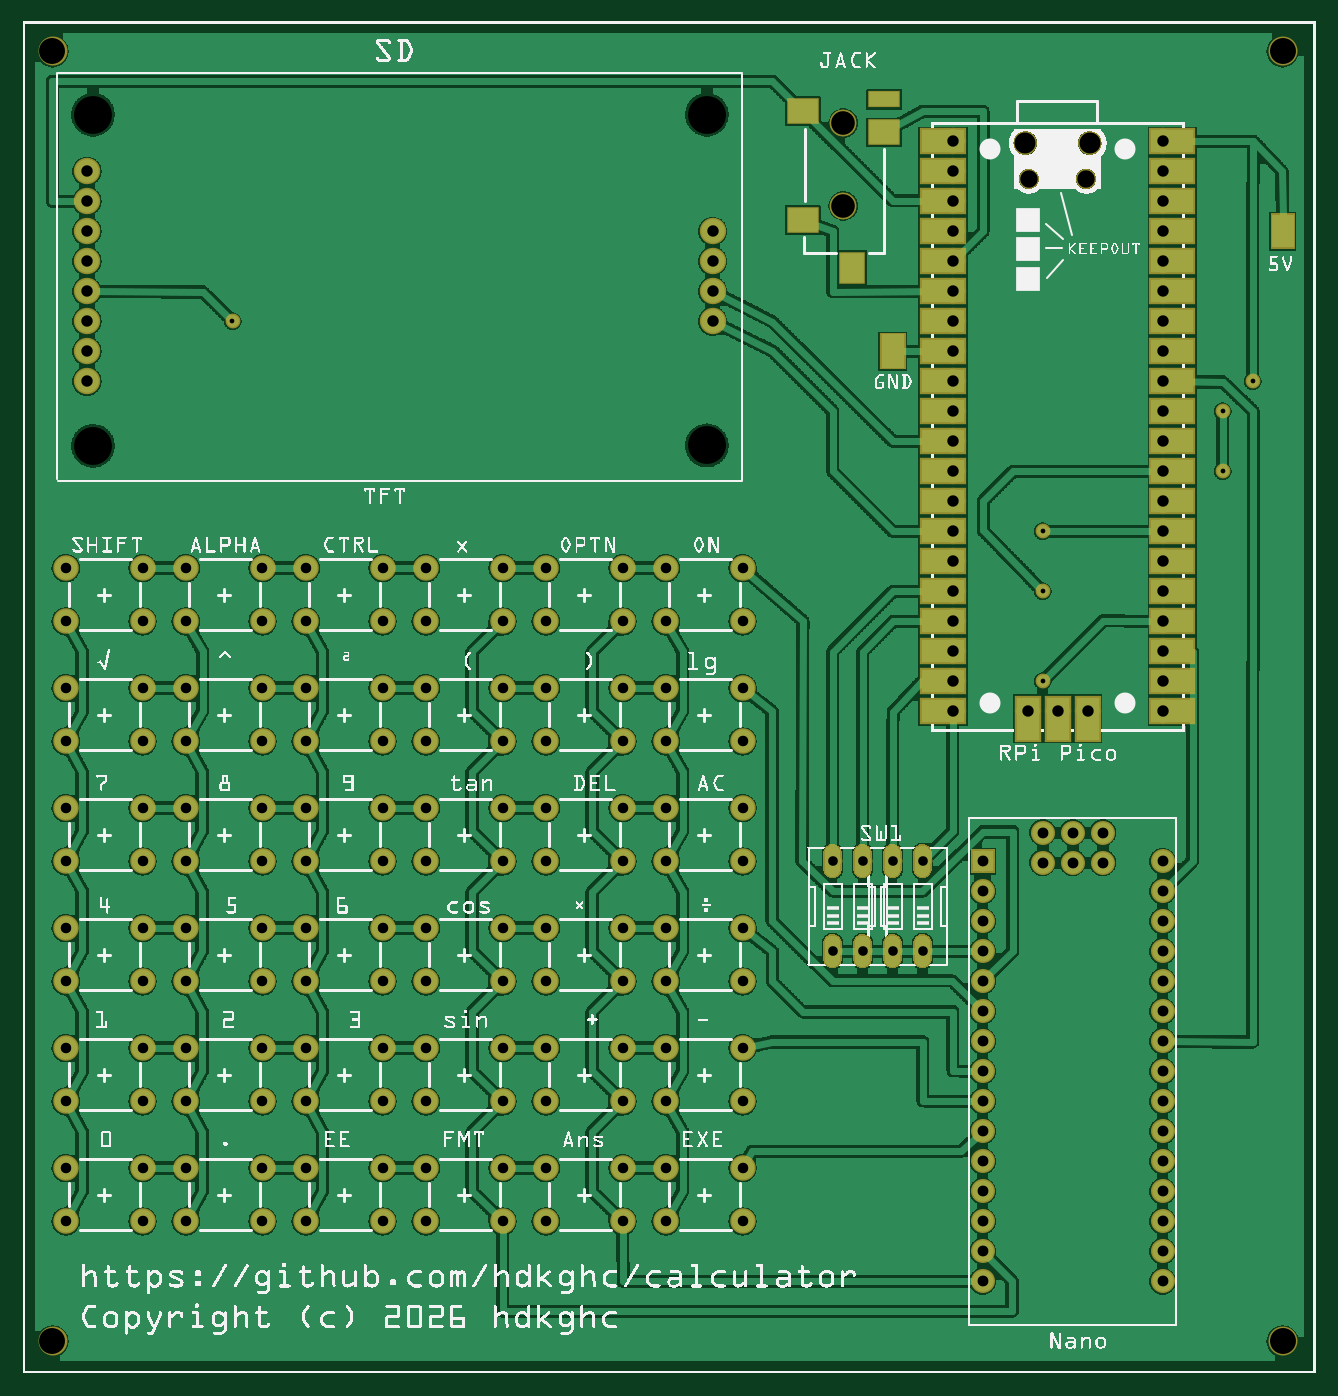
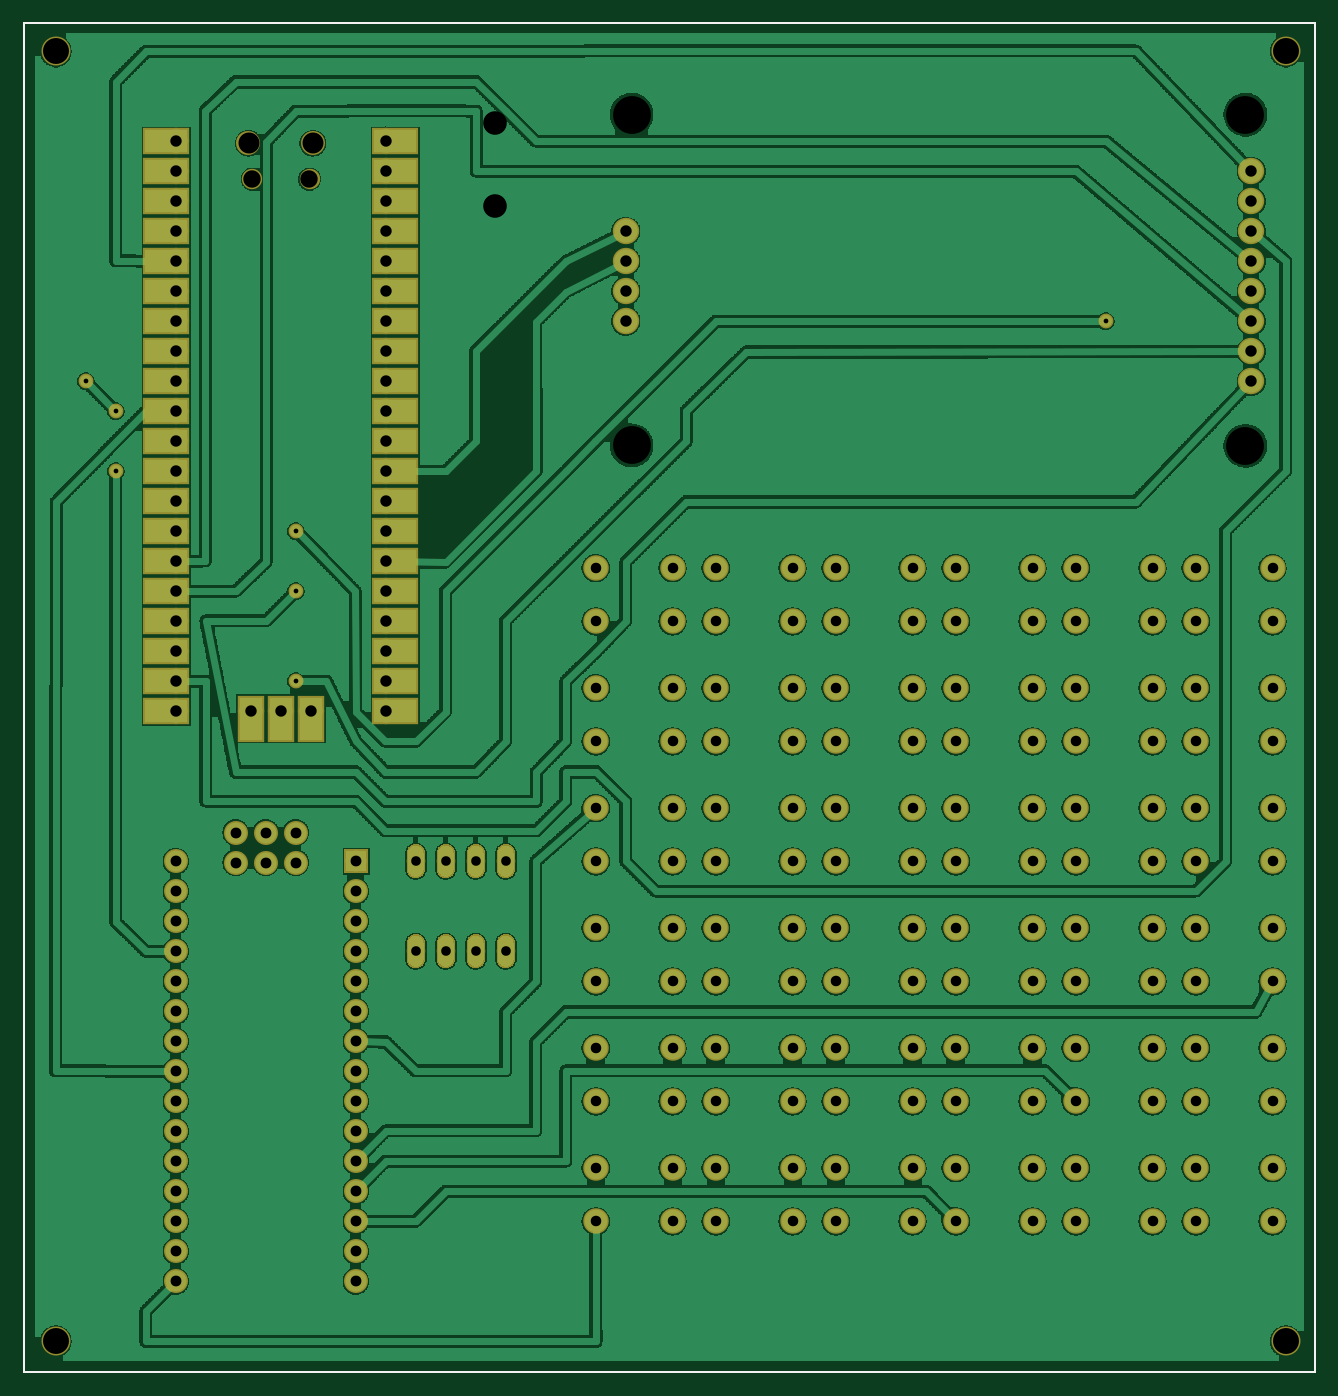
Circuit board: 9 layer files. Board 109.3 x 114.3 mm.
- outline: calculator_contour.gm1 (370 bytes)
- bottom_copper: calculator_copperBottom.gbl (607438 bytes)
- top_copper: calculator_copperTop.gtl (541554 bytes)
- drill: calculator_drill.txt (4219 bytes)
- bottom_mask: calculator_maskBottom.gbs (37659 bytes)
- top_mask: calculator_maskTop.gts (38151 bytes)
- paste: calculator_pasteMaskTop.gtp (803 bytes)
- bottom_silk: calculator_silkBottom.gbo (360 bytes)
- top_silk: calculator_silkTop.gto (646375 bytes)

=== outline: calculator_contour.gm1 ===
G04 MADE WITH FRITZING*
G04 WWW.FRITZING.ORG*
G04 DOUBLE SIDED*
G04 HOLES PLATED*
G04 CONTOUR ON CENTER OF CONTOUR VECTOR*
%ASAXBY*%
%FSLAX23Y23*%
%MOIN*%
%OFA0B0*%
%SFA1.0B1.0*%
%ADD10R,4.310990X4.507410*%
%ADD11C,0.008000*%
%ADD10C,0.008*%
%LNCONTOUR*%
G90*
G70*
G54D10*
G54D11*
X4Y4503D02*
X4307Y4503D01*
X4307Y4D01*
X4Y4D01*
X4Y4503D01*
D02*
G04 End of contour*
M02*
=== bottom_copper: calculator_copperBottom.gbl (607438 bytes, source omitted) ===
=== top_copper: calculator_copperTop.gtl (541554 bytes, source omitted) ===
=== drill: calculator_drill.txt ===
; NON-PLATED HOLES START AT T1
; THROUGH (PLATED) HOLES START AT T100
M48
INCH
T1C0.058000
T2C0.078740
T3C0.125984
T4C0.086614
T5C0.070000
T100C0.038000
T101C0.036000
T102C0.015748
T103C0.032000
T104C0.035000
%
T1
X035451Y039813
X033544Y039813
T2
X027358Y038924
X027358Y041680
T3
X002345Y041964
X022806Y041964
X002345Y030925
X022806Y030935
T4
X000999Y001073
X000999Y044074
X042000Y001073
X042000Y044074
T5
X033430Y041011
X035576Y041011
T100
X031004Y025073
X002145Y035073
X038000Y030073
X002145Y034073
X031004Y040074
X002145Y036073
X038000Y039074
X031004Y034074
X002145Y033073
X031004Y030073
X023000Y038073
X031004Y031073
X031004Y039074
X002145Y038073
X038000Y031073
X035500Y022073
X038000Y025073
X031004Y032073
X038000Y036074
X038000Y023073
X038000Y035074
X033500Y022073
X038000Y029073
X031004Y037074
X038000Y022073
X031004Y023073
X031004Y029073
X002145Y037073
X023000Y037073
X038000Y037074
X038000Y038074
X034500Y022073
X038000Y034074
X031004Y041074
X031004Y035074
X031004Y028073
X038000Y041074
X038000Y033074
X038000Y040074
X038000Y026073
X031004Y024073
X031004Y026073
X038000Y027073
X038000Y028073
X031004Y022073
X031004Y027073
X031004Y036074
X038000Y032073
X023000Y035074
X038000Y024073
X023000Y036073
X002145Y039073
X031004Y038074
X002145Y040073
X031004Y033074
T101
X032000Y005073
X032000Y011073
X032000Y013073
X032000Y012073
X038000Y007073
X032000Y009073
X038000Y006073
X032000Y017073
X032000Y007073
X035002Y018029
X038000Y017073
X036004Y017030
X038000Y015073
X032000Y014073
X032000Y003073
X036004Y018029
X032000Y016073
X038000Y016073
X038000Y012073
X034002Y017030
X035002Y017030
X034002Y018029
X038000Y003073
X032000Y006073
X038000Y009073
X038000Y011073
X038000Y004073
X038000Y013073
X038000Y008073
X038000Y010073
X032000Y010073
X032000Y004073
X032000Y008073
X032000Y015073
X038000Y005073
X038000Y014073
T102
X040000Y032073
X034000Y023073
X040000Y030073
X034000Y026073
X034000Y028073
X041000Y033074
X006999Y035074
T103
X028000Y017073
X028000Y014073
X029000Y017073
X030000Y014073
X027000Y017073
X027000Y014073
X030000Y017073
X029000Y014073
T104
X020000Y006845
X016000Y017073
X007999Y009073
X024000Y005073
X001440Y018845
X024000Y014845
X012000Y013073
X017440Y010845
X012000Y022845
X013440Y022845
X016000Y025073
X017440Y014845
X007999Y017073
X013440Y013073
X007999Y018845
X009440Y006845
X017440Y006845
X017440Y009073
X007999Y022845
X021440Y026845
X001440Y009073
X024000Y006845
X020000Y018845
X001440Y021073
X017440Y025073
X005440Y026845
X016000Y021073
X021440Y017073
X024000Y018845
X012000Y025073
X024000Y026845
X021440Y009073
X013440Y006845
X017440Y018845
X012000Y021073
X012000Y006845
X004000Y006845
X021440Y010845
X004000Y026845
X013440Y005073
X012000Y009073
X024000Y025073
X007999Y025073
X024000Y010845
X016000Y026845
X009440Y017073
X004000Y010845
X005440Y025073
X007999Y006845
X016000Y005073
X020000Y014845
X020000Y009073
X005440Y010845
X013440Y021073
X004000Y017073
X005440Y013073
X001440Y006845
X007999Y010845
X013440Y026845
X005440Y006845
X021440Y018845
X005440Y014845
X017440Y013073
X020000Y026845
X005440Y022845
X017440Y026845
X009440Y021073
X021440Y025073
X012000Y026845
X005440Y017073
X007999Y005073
X009440Y014845
X013440Y009073
X001440Y013073
X001440Y022845
X024000Y021073
X004000Y009073
X020000Y010845
X016000Y010845
X016000Y006845
X020000Y017073
X020000Y022845
X001440Y017073
X024000Y009073
X004000Y014845
X016000Y018845
X017440Y017073
X024000Y017073
X016000Y022845
X021440Y005073
X007999Y021073
X001440Y014845
X021440Y013073
X013440Y010845
X020000Y025073
X012000Y014845
X017440Y021073
X013440Y014845
X009440Y025073
X012000Y005073
X004000Y005073
X016000Y013073
X016000Y009073
X009440Y018845
X007999Y014845
X001440Y005073
X024000Y022845
X021440Y022845
X005440Y018845
X012000Y017073
X009440Y005073
X020000Y013073
X009440Y026845
X001440Y026845
X021440Y021073
X004000Y022845
X001440Y010845
X004000Y021073
X021440Y014845
X001440Y025073
X009440Y022845
X009440Y013073
X016000Y014845
X021440Y006845
X009440Y010845
X007999Y026845
X017440Y022845
X009440Y009073
X005440Y005073
X004000Y025073
X013440Y018845
X020000Y021073
X020000Y005073
X013440Y025073
X024000Y013073
X007999Y013073
X012000Y010845
X013440Y017073
X012000Y018845
X017440Y005073
X004000Y013073
X005440Y021073
X004000Y018845
X005440Y009073
T00
M30

=== bottom_mask: calculator_maskBottom.gbs (37659 bytes, source omitted) ===
=== top_mask: calculator_maskTop.gts (38151 bytes, source omitted) ===
=== paste: calculator_pasteMaskTop.gtp ===
G04 MADE WITH FRITZING*
G04 WWW.FRITZING.ORG*
G04 DOUBLE SIDED*
G04 HOLES PLATED*
G04 CONTOUR ON CENTER OF CONTOUR VECTOR*
%ASAXBY*%
%FSLAX23Y23*%
%MOIN*%
%OFA0B0*%
%SFA1.0B1.0*%
%ADD10C,0.078740*%
%ADD11C,0.058000*%
%ADD12C,0.070000*%
%ADD13C,0.125984*%
%ADD14R,0.073163X0.109628*%
%ADD15R,0.077214X0.113591*%
%ADD16R,0.098425X0.078740*%
%ADD17R,0.078740X0.098425*%
%ADD18R,0.098425X0.047244*%
%LNPASTEMASK1*%
G90*
G70*
G54D10*
X2736Y4168D03*
X2736Y3892D03*
X2736Y4168D03*
X2736Y3892D03*
G54D11*
X3545Y3981D03*
X3354Y3981D03*
G54D12*
X3343Y4101D03*
X3558Y4101D03*
G54D13*
X2281Y3094D03*
X2281Y4196D03*
X235Y3093D03*
X235Y4196D03*
G54D14*
X4200Y3807D03*
G54D15*
X2900Y3407D03*
G54D16*
X2600Y4207D03*
X2600Y3845D03*
X2872Y4137D03*
G54D17*
X2765Y3686D03*
G54D18*
X2872Y4247D03*
G04 End of PasteMask1*
M02*
=== bottom_silk: calculator_silkBottom.gbo ===
G04 MADE WITH FRITZING*
G04 WWW.FRITZING.ORG*
G04 DOUBLE SIDED*
G04 HOLES PLATED*
G04 CONTOUR ON CENTER OF CONTOUR VECTOR*
%ASAXBY*%
%FSLAX23Y23*%
%MOIN*%
%OFA0B0*%
%SFA1.0B1.0*%
%ADD10R,4.310990X4.507410X4.294990X4.491410*%
%ADD11C,0.008000*%
%LNSILK0*%
G90*
G70*
G54D11*
X4Y4503D02*
X4307Y4503D01*
X4307Y4D01*
X4Y4D01*
X4Y4503D01*
D02*
G04 End of Silk0*
M02*
=== top_silk: calculator_silkTop.gto (646375 bytes, source omitted) ===
